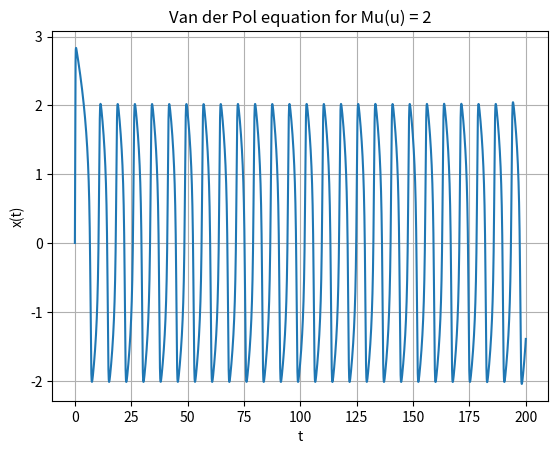

This chart was generated by the following Python code:
import matplotlib.pyplot as mpl
import numpy as np
from scipy.integrate import solve_ivp as ivp

# method to plot the graph
def plot(mu, t, x):
    mpl.title(f"Van der Pol equation for Mu(u) = {mu}")
    mpl.xlabel("t")
    mpl.ylabel("x(t)")
    mpl.plot(t, x)
    mpl.grid()
    mpl.show()

# method to solve ode using forward euler method
def ODEsolve(mu, x0, t0, v0, T, p):
    # x0, t0 = 0, 0
    # v0 = 10
    # T = 200
    # p = 10000

    # method to return the derivates of system of diff. eqn.
    def derv(_, y):
        x, v = y
        val = mu * (1 - x * x) * v - x
        return [v, val]

    t = np.linspace(t0, T, p)

    # solving using the solve_ivp method of scipy library
    sol = ivp(fun=derv, t_span=[t0, T], y0=[x0, v0], t_eval=t)
    x = sol.y[0]

    # plotting
    plot(mu, t, x)

    # Time Period
    v1 = 0
    for i in range(p - 1, 0, -1):
        if x[i] > 0 or x[i - 1] < 0:
            continue
        else:
            v1 = i
            break

    v2 = -1
    for i in range(v1 - 1, 0, -1):
        if x[i] > 0 or x[i - 1] < 0:
            continue
        else:
            v2 = i
            break

    T = np.absolute(t[v1] - t[v2])
    print(f"Time period(T) of curve for Mu(u) = {mu} : {T:.3f}")

# Test Case
ODEsolve(2, 0, 0, 10, 200, 10000)
